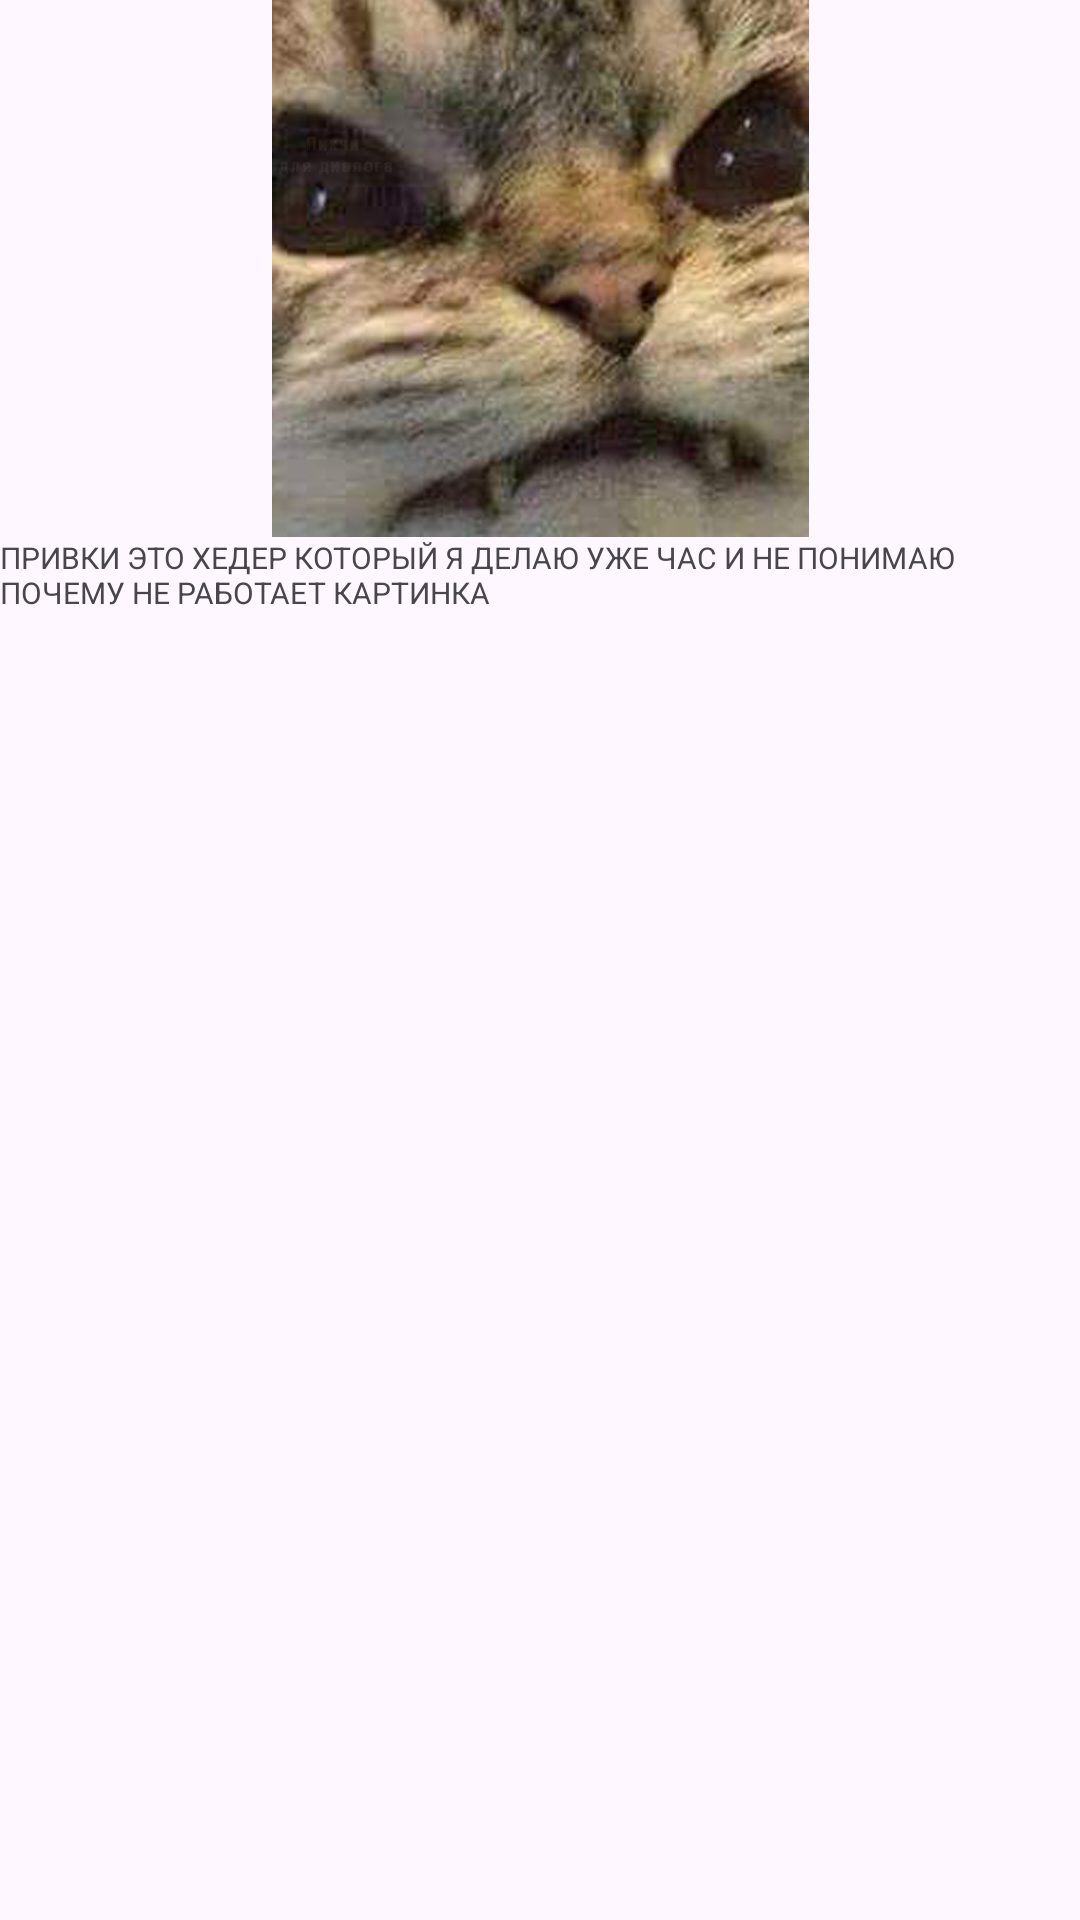

Android layout source for this screen:
<!-- AndroidManifest.xml: application theme Theme.HW2 -->
<!-- res/layout/header_navigation.xml -->
<?xml version="1.0" encoding="utf-8"?>
<androidx.constraintlayout.widget.ConstraintLayout xmlns:android="http://schemas.android.com/apk/res/android"
    xmlns:app="http://schemas.android.com/apk/res-auto"
    xmlns:tools="http://schemas.android.com/tools"
    android:layout_width="match_parent"
    android:layout_height="match_parent">

    <ImageView
        android:id="@+id/imageView"
        android:layout_width="200dp"
        android:layout_height="179dp"
        android:src="@drawable/cat"
        app:layout_constraintEnd_toEndOf="parent"
        app:layout_constraintStart_toStartOf="parent"
        app:layout_constraintTop_toTopOf="parent" />

    <TextView
        android:id="@+id/sample_text"
        android:layout_width="wrap_content"
        android:layout_height="wrap_content"
        android:layout_gravity="center"
        android:text="ПРИВКИ ЭТО ХЕДЕР КОТОРЫЙ Я ДЕЛАЮ УЖЕ ЧАС И НЕ ПОНИМАЮ ПОЧЕМУ НЕ РАБОТАЕТ КАРТИНКА "
        android:textSize="10sp"
        app:layout_constraintEnd_toEndOf="parent"
        app:layout_constraintHorizontal_bias="0.495"
        app:layout_constraintStart_toStartOf="parent"
        app:layout_constraintTop_toBottomOf="@+id/imageView" />
</androidx.constraintlayout.widget.ConstraintLayout>
<!-- resources referenced by this layout -->
<resources>
  <!-- drawable cat: png bitmap (drawable, 119404 bytes) -->
  <style name="Theme.HW2" parent="Base.Theme.HW2" />
  <style name="Base.Theme.HW2" parent="Theme.Material3.DayNight.NoActionBar">
          
          
          <item name="materialButtonStyle">@style/MyButtonStyle</item>
  
  
      </style>
  <style name="MyButtonStyle" parent="Widget.MaterialComponents.Button">
          <item name="backgroundTint">@color/mainButtonColor</item> 
          <item name="android:textColor">@color/white</item>   
      </style>
  <color name="mainButtonColor">#768bb5</color>
  <color name="white">#FFFFFFFF</color>
</resources>
